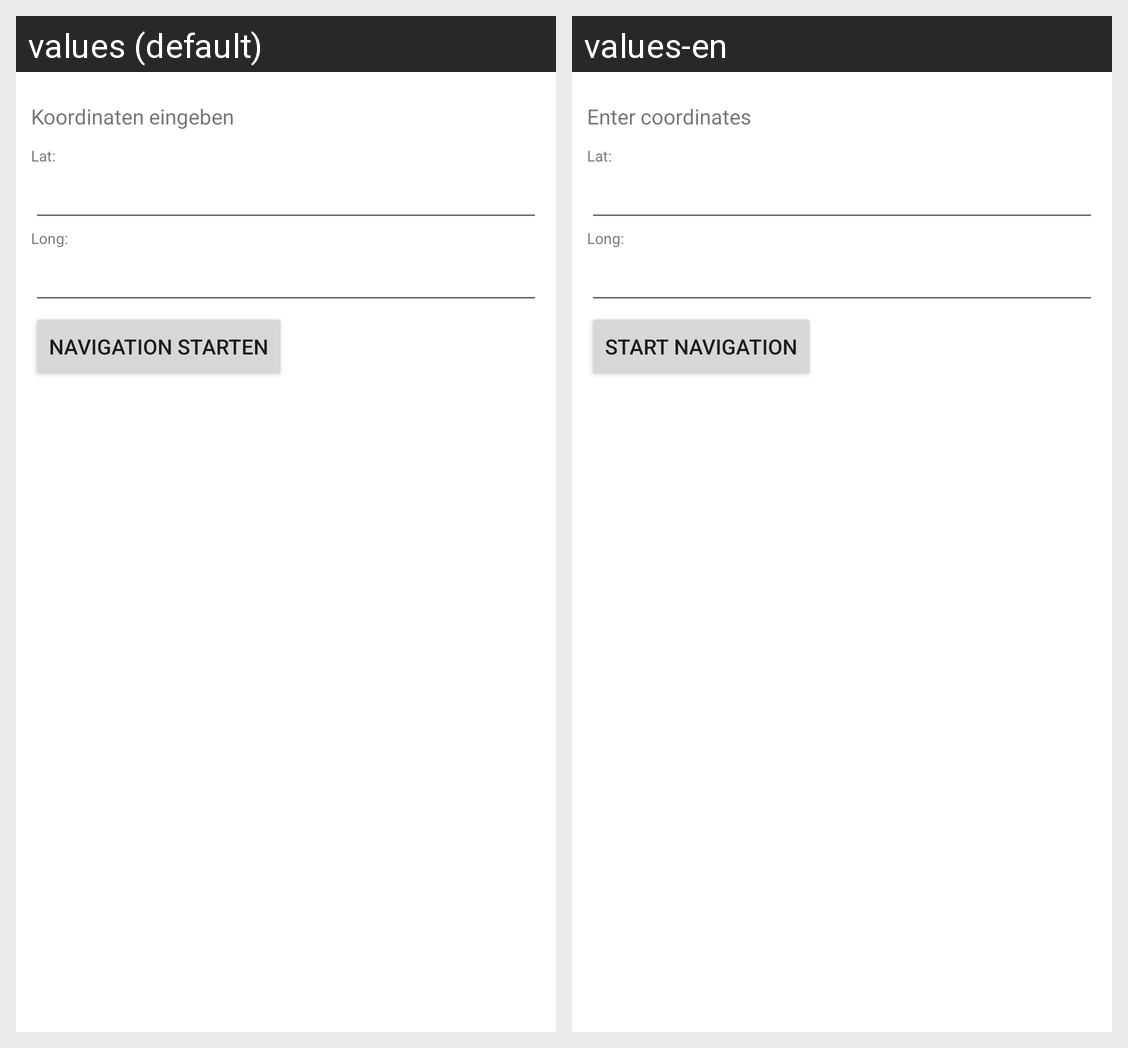

Here is an Android app screen in its default locale and in the app's own translations. Write out the translated-string differences for the strings that appear on this screen.
Android screen res/layout/fragment_navigation_input.xml rendered under 2 locales, left to right: values (default), values-en. Device: Nexus 5 (rendered at 1080×1920; each locale shown at half size, 540×960, under a caption strip naming it); theme Theme.AGTracker.
Strings drawn on this screen, with the default value and each locale's value (text and hints the layout hard-codes, and strings that could not be matched under every locale, appear in the picture but are not listed):

nav_input_enter_coordinates
  values: Koordinaten eingeben
  values-en: Enter coordinates

lat
  values: Lat:
  values-en: Lat:

lon
  values: Long:
  values-en: Long:

btn_start_navigation
  values: Navigation starten
  values-en: Start Navigation
